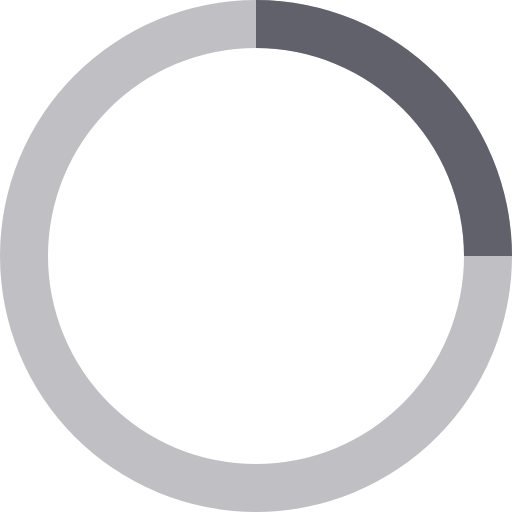
t = 0.00 s
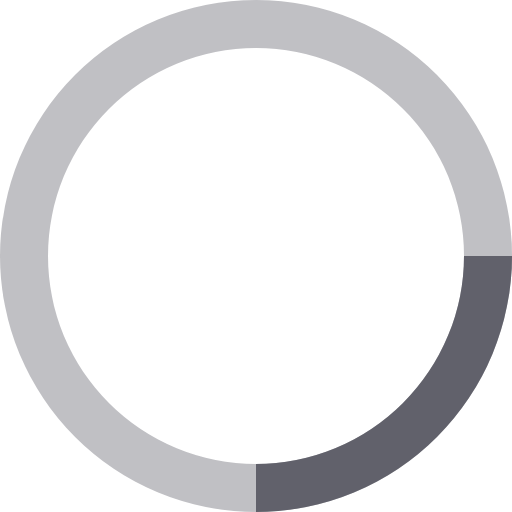
t = 0.13 s
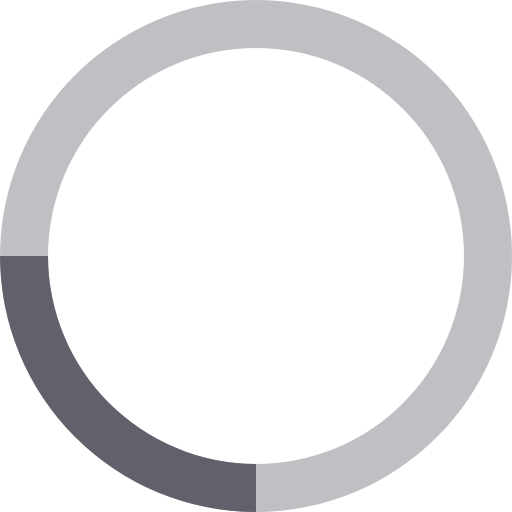
t = 0.25 s
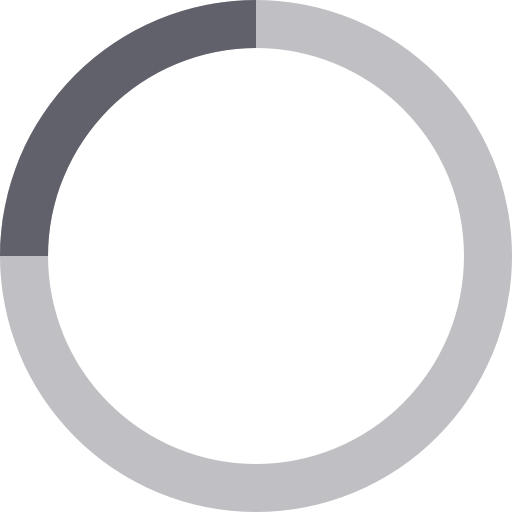
t = 0.38 s

The animated SVG that drew these frames (rendered in a browser with its animation timeline set to each time). Animation: 1 CSS @keyframes rule; one cycle of 0.50 s, repeats indefinitely.

<svg xmlns="http://www.w3.org/2000/svg" height="32" width="32" viewBox="0 0 32 32"><title>circle anim 4</title><g fill="#61616b" class="nc-icon-wrapper"><g class="nc-loop-circle-32-icon-f"><path d="M16 32a16 16 0 1 1 16-16 16.019 16.019 0 0 1-16 16zm0-29a13 13 0 1 0 13 13A13.015 13.015 0 0 0 16 3z" fill="#61616b" opacity=".4"></path><path d="M32 16h-3A13.015 13.015 0 0 0 16 3V0a16.019 16.019 0 0 1 16 16z" fill="#61616b" data-color="color-2"></path></g><style>.nc-loop-circle-32-icon-f{--animation-duration:0.5s;transform-origin:16px 16px;animation:nc-loop-circle-anim var(--animation-duration) infinite linear}@keyframes nc-loop-circle-anim{0%{transform:rotate(0)}100%{transform:rotate(360deg)}}</style></g></svg>
